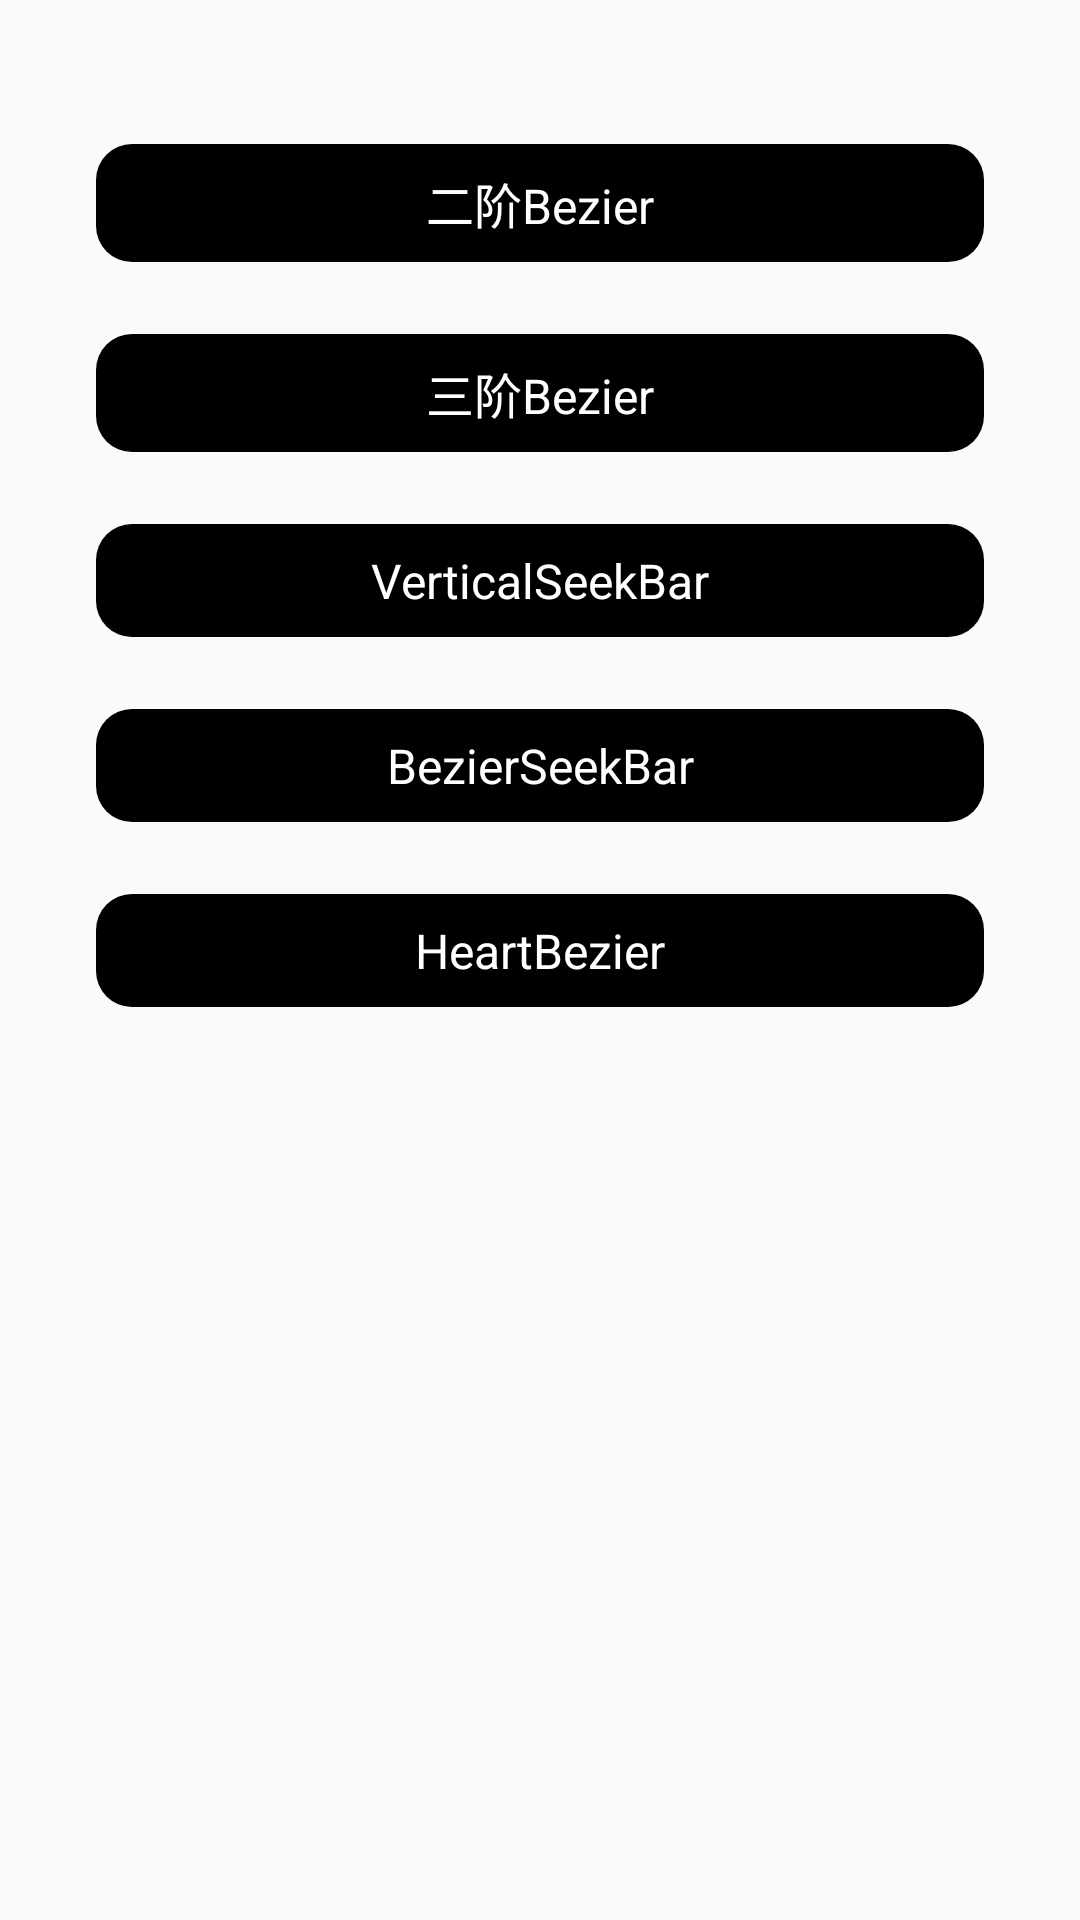

Here is an Android app screen rendered from its layout file. Give the layout XML and the strings, colors and styles it references.
<!-- AndroidManifest.xml: application theme AppTheme -->
<!-- res/layout/activity_bezier.xml -->
<?xml version="1.0" encoding="utf-8"?>
<LinearLayout
    xmlns:android="http://schemas.android.com/apk/res/android"
    xmlns:app="http://schemas.android.com/apk/res-auto"
    xmlns:tools="http://schemas.android.com/tools"
    android:layout_width="match_parent"
    android:layout_height="match_parent"
    android:orientation="vertical"
    tools:context=".activity.BezierActivity">

    <TextView
        android:id="@+id/tvTwoRank"
        android:text="二阶Bezier"
        android:textSize="16sp"
        android:gravity="center"
        android:padding="8dp"
        android:textColor="@android:color/white"
        android:layout_marginStart="32dp"
        android:layout_marginEnd="32dp"
        android:layout_marginTop="48dp"
        android:background="@drawable/bg_shape"
        android:layout_width="match_parent"
        android:layout_height="wrap_content"/>

    <TextView
        android:id="@+id/tvThreeRank"
        android:text="三阶Bezier"
        android:textSize="16sp"
        android:gravity="center"
        android:padding="8dp"
        android:textColor="@android:color/white"
        android:layout_marginStart="32dp"
        android:layout_marginEnd="32dp"
        android:layout_marginTop="24dp"
        android:background="@drawable/bg_shape"
        android:layout_width="match_parent"
        android:layout_height="wrap_content"/>

    <TextView
        android:id="@+id/tvVerticalSeekBar"
        android:text="VerticalSeekBar"
        android:textSize="16sp"
        android:gravity="center"
        android:padding="8dp"
        android:textColor="@android:color/white"
        android:layout_marginStart="32dp"
        android:layout_marginEnd="32dp"
        android:layout_marginTop="24dp"
        android:background="@drawable/bg_shape"
        android:layout_width="match_parent"
        android:layout_height="wrap_content"/>

    <TextView
        android:id="@+id/tvArcSeekBar"
        android:text="BezierSeekBar"
        android:textSize="16sp"
        android:gravity="center"
        android:padding="8dp"
        android:textColor="@android:color/white"
        android:layout_marginStart="32dp"
        android:layout_marginEnd="32dp"
        android:layout_marginTop="24dp"
        android:background="@drawable/bg_shape"
        android:layout_width="match_parent"
        android:layout_height="wrap_content"/>

    <TextView
        android:id="@+id/tvHeartBezier"
        android:text="HeartBezier"
        android:textSize="16sp"
        android:gravity="center"
        android:padding="8dp"
        android:textColor="@android:color/white"
        android:layout_marginStart="32dp"
        android:layout_marginEnd="32dp"
        android:layout_marginTop="24dp"
        android:background="@drawable/bg_shape"
        android:layout_width="match_parent"
        android:layout_height="wrap_content"/>

</LinearLayout>
<!-- resources referenced by this layout -->
<resources>
  <!-- drawable bg_shape (drawable) -->
  <?xml version="1.0" encoding="utf-8"?>
  <ripple
      xmlns:android="http://schemas.android.com/apk/res/android"
      android:color="@color/colorAccent">
  
      <item>
          <shape android:shape="rectangle">
              <solid android:color="#000000"/>
              <corners android:radius="12dp"/>
          </shape>
      </item>
  
  </ripple>
  <style name="AppTheme" parent="Theme.AppCompat.Light.NoActionBar">
          
          <item name="colorPrimary">@color/colorPrimary</item>
          <item name="colorPrimaryDark">@color/colorPrimaryDark</item>
          <item name="colorAccent">@color/colorAccent</item>
      </style>
  <color name="colorAccent">#03DAC5</color>
  <color name="colorPrimary">#6200EE</color>
  <color name="colorPrimaryDark">#6200EE</color>
</resources>
